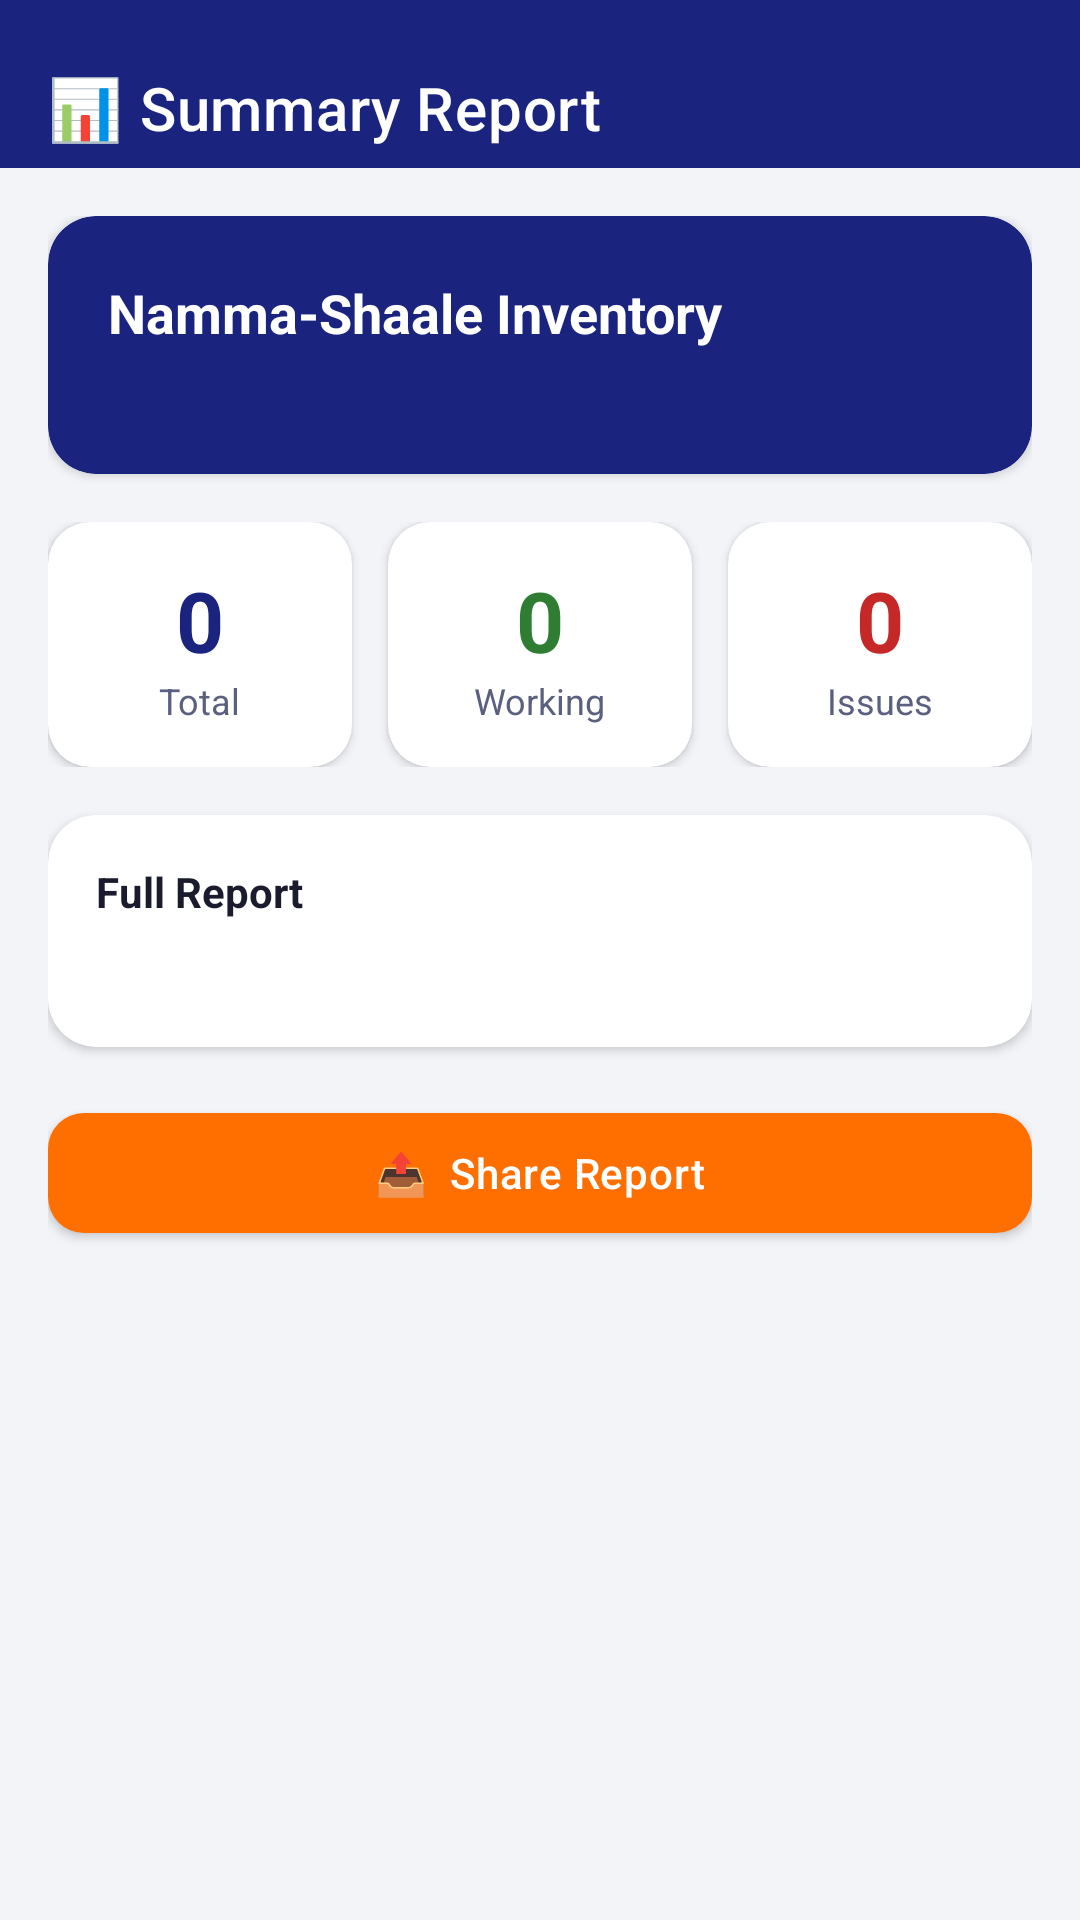

Layout XML and referenced resources for this Android screen:
<!-- AndroidManifest.xml: application theme Theme.NammaShaaleInventory -->
<!-- res/layout/fragment_report.xml -->
<?xml version="1.0" encoding="utf-8"?>
<androidx.coordinatorlayout.widget.CoordinatorLayout
    xmlns:android="http://schemas.android.com/apk/res/android"
    xmlns:app="http://schemas.android.com/apk/res-auto"
    android:layout_width="match_parent"
    android:layout_height="match_parent"
    android:background="@color/background">

    <com.google.android.material.appbar.AppBarLayout
        android:layout_width="match_parent"
        android:layout_height="wrap_content"
        android:background="@color/primary"
        app:elevation="0dp">

        <androidx.appcompat.widget.Toolbar
            android:id="@+id/toolbar"
            android:layout_width="match_parent"
            android:layout_height="?attr/actionBarSize"
            android:paddingTop="16dp"
            app:navigationIcon="@drawable/ic_back"
            app:navigationIconTint="@color/white"
            app:titleTextColor="@color/white"
            app:title="📊 Summary Report" />
    </com.google.android.material.appbar.AppBarLayout>

    <androidx.core.widget.NestedScrollView
        android:layout_width="match_parent"
        android:layout_height="match_parent"
        app:layout_behavior="@string/appbar_scrolling_view_behavior">

        <LinearLayout
            android:layout_width="match_parent"
            android:layout_height="wrap_content"
            android:orientation="vertical"
            android:padding="16dp">

            
            <androidx.cardview.widget.CardView
                android:layout_width="match_parent"
                android:layout_height="wrap_content"
                app:cardCornerRadius="16dp"
                app:cardElevation="2dp"
                app:cardBackgroundColor="@color/primary"
                android:layout_marginBottom="16dp">

                <LinearLayout
                    android:layout_width="match_parent"
                    android:layout_height="wrap_content"
                    android:orientation="vertical"
                    android:padding="20dp">

                    <TextView
                        android:layout_width="wrap_content"
                        android:layout_height="wrap_content"
                        android:text="Namma-Shaale Inventory"
                        android:textColor="#FFFFFF"
                        android:textSize="18sp"
                        android:textStyle="bold" />

                    <TextView
                        android:id="@+id/tvReportDate"
                        android:layout_width="wrap_content"
                        android:layout_height="wrap_content"
                        android:textColor="#B3FFFFFF"
                        android:textSize="13sp"
                        android:layout_marginTop="4dp" />
                </LinearLayout>
            </androidx.cardview.widget.CardView>

            
            <LinearLayout
                android:layout_width="match_parent"
                android:layout_height="wrap_content"
                android:orientation="horizontal"
                android:layout_marginBottom="16dp">

                <androidx.cardview.widget.CardView
                    android:layout_width="0dp"
                    android:layout_height="wrap_content"
                    android:layout_weight="1"
                    android:layout_marginEnd="6dp"
                    app:cardCornerRadius="14dp"
                    app:cardElevation="2dp">
                    <LinearLayout android:layout_width="match_parent" android:layout_height="wrap_content"
                        android:orientation="vertical" android:gravity="center" android:padding="14dp">
                        <TextView android:id="@+id/tvRTotal" android:layout_width="wrap_content"
                            android:layout_height="wrap_content" android:text="0"
                            android:textColor="@color/primary" android:textSize="28sp" android:textStyle="bold" />
                        <TextView android:layout_width="wrap_content" android:layout_height="wrap_content"
                            android:text="Total" android:textColor="@color/text_secondary" android:textSize="12sp" />
                    </LinearLayout>
                </androidx.cardview.widget.CardView>

                <androidx.cardview.widget.CardView
                    android:layout_width="0dp"
                    android:layout_height="wrap_content"
                    android:layout_weight="1"
                    android:layout_marginStart="6dp"
                    android:layout_marginEnd="6dp"
                    app:cardCornerRadius="14dp"
                    app:cardElevation="2dp">
                    <LinearLayout android:layout_width="match_parent" android:layout_height="wrap_content"
                        android:orientation="vertical" android:gravity="center" android:padding="14dp">
                        <TextView android:id="@+id/tvRWorking" android:layout_width="wrap_content"
                            android:layout_height="wrap_content" android:text="0"
                            android:textColor="@color/status_green" android:textSize="28sp" android:textStyle="bold" />
                        <TextView android:layout_width="wrap_content" android:layout_height="wrap_content"
                            android:text="Working" android:textColor="@color/text_secondary" android:textSize="12sp" />
                    </LinearLayout>
                </androidx.cardview.widget.CardView>

                <androidx.cardview.widget.CardView
                    android:layout_width="0dp"
                    android:layout_height="wrap_content"
                    android:layout_weight="1"
                    android:layout_marginStart="6dp"
                    app:cardCornerRadius="14dp"
                    app:cardElevation="2dp">
                    <LinearLayout android:layout_width="match_parent" android:layout_height="wrap_content"
                        android:orientation="vertical" android:gravity="center" android:padding="14dp">
                        <TextView android:id="@+id/tvRIssues" android:layout_width="wrap_content"
                            android:layout_height="wrap_content" android:text="0"
                            android:textColor="@color/status_red" android:textSize="28sp" android:textStyle="bold" />
                        <TextView android:layout_width="wrap_content" android:layout_height="wrap_content"
                            android:text="Issues" android:textColor="@color/text_secondary" android:textSize="12sp" />
                    </LinearLayout>
                </androidx.cardview.widget.CardView>

            </LinearLayout>

            
            <androidx.cardview.widget.CardView
                android:layout_width="match_parent"
                android:layout_height="wrap_content"
                app:cardCornerRadius="16dp"
                app:cardElevation="2dp"
                android:layout_marginBottom="16dp">
                <LinearLayout
                    android:layout_width="match_parent"
                    android:layout_height="wrap_content"
                    android:orientation="vertical"
                    android:padding="16dp">
                    <TextView
                        android:layout_width="wrap_content"
                        android:layout_height="wrap_content"
                        android:text="Full Report"
                        android:textColor="@color/text_primary"
                        android:textSize="14sp"
                        android:textStyle="bold"
                        android:layout_marginBottom="10dp" />
                    <TextView
                        android:id="@+id/tvReportContent"
                        android:layout_width="match_parent"
                        android:layout_height="wrap_content"
                        android:textColor="@color/text_secondary"
                        android:textSize="12sp"
                        android:fontFamily="monospace"
                        android:lineSpacingMultiplier="1.5" />
                </LinearLayout>
            </androidx.cardview.widget.CardView>

            <com.google.android.material.button.MaterialButton
                android:id="@+id/btnShare"
                style="@style/Widget.NammaShaale.Button"
                android:layout_width="match_parent"
                android:layout_height="wrap_content"
                android:text="📤  Share Report"
                app:backgroundTint="@color/accent"
                android:layout_marginBottom="16dp" />

        </LinearLayout>
    </androidx.core.widget.NestedScrollView>

</androidx.coordinatorlayout.widget.CoordinatorLayout>
<!-- resources referenced by this layout -->
<resources>
  <color name="accent">#FF6F00</color>
  <color name="background">#F3F4F8</color>
  <color name="primary">#1A237E</color>
  <color name="status_green">#2E7D32</color>
  <color name="status_red">#C62828</color>
  <color name="text_primary">#1A1C2E</color>
  <color name="text_secondary">#5C6080</color>
  <color name="white">#FFFFFF</color>
  <style name="Widget.NammaShaale.Button" parent="Widget.MaterialComponents.Button">
          <item name="android:textAllCaps">false</item>
          <item name="android:letterSpacing">0.02</item>
          <item name="android:paddingStart">24dp</item>
          <item name="android:paddingEnd">24dp</item>
          <item name="cornerRadius">12dp</item>
          <item name="android:minHeight">52dp</item>
      </style>
  <style name="Theme.NammaShaaleInventory" parent="Theme.MaterialComponents.DayNight.NoActionBar">
          <item name="colorPrimary">@color/primary</item>
          <item name="colorPrimaryDark">@color/primary_dark</item>
          <item name="colorPrimaryVariant">@color/primary_variant</item>
          <item name="colorOnPrimary">@color/text_on_primary</item>
          <item name="colorSecondary">@color/accent</item>
          <item name="colorSecondaryVariant">@color/accent_light</item>
          <item name="colorOnSecondary">@color/text_on_accent</item>
          <item name="android:colorBackground">@color/background</item>
          <item name="colorSurface">@color/surface</item>
          <item name="colorOnSurface">@color/text_primary</item>
          <item name="android:statusBarColor">@color/primary_dark</item>
          <item name="android:navigationBarColor">@color/white</item>
          <item name="android:windowLightNavigationBar">true</item>
  
          
          <item name="materialButtonStyle">@style/Widget.NammaShaale.Button</item>
          <item name="textInputStyle">@style/Widget.NammaShaale.TextInputLayout</item>
          <item name="bottomNavigationStyle">@style/Widget.NammaShaale.BottomNavigation</item>
          <item name="shapeAppearanceSmallComponent">@style/ShapeAppearance.NammaShaale.SmallComponent</item>
          <item name="shapeAppearanceMediumComponent">@style/ShapeAppearance.NammaShaale.MediumComponent</item>
      </style>
  <color name="primary_dark">#0D1657</color>
  <color name="primary_variant">#283593</color>
  <color name="text_on_primary">#FFFFFF</color>
  <color name="accent_light">#FFA000</color>
  <color name="text_on_accent">#FFFFFF</color>
  <color name="surface">#FFFFFF</color>
  <style name="Widget.NammaShaale.TextInputLayout" parent="Widget.MaterialComponents.TextInputLayout.OutlinedBox">
          <item name="boxCornerRadiusTopStart">12dp</item>
          <item name="boxCornerRadiusTopEnd">12dp</item>
          <item name="boxCornerRadiusBottomStart">12dp</item>
          <item name="boxCornerRadiusBottomEnd">12dp</item>
          <item name="boxStrokeColor">@color/border</item>
          <item name="hintTextColor">@color/primary</item>
          <item name="boxStrokeWidth">1.5dp</item>
      </style>
  <style name="Widget.NammaShaale.BottomNavigation" parent="Widget.MaterialComponents.BottomNavigationView">
          <item name="elevation">8dp</item>
          <item name="itemIconTint">@color/nav_selector</item>
          <item name="itemTextColor">@color/nav_selector</item>
          <item name="labelVisibilityMode">labeled</item>
      </style>
  <style name="ShapeAppearance.NammaShaale.SmallComponent" parent="ShapeAppearance.MaterialComponents.SmallComponent">
          <item name="cornerFamily">rounded</item>
          <item name="cornerSize">8dp</item>
      </style>
  <style name="ShapeAppearance.NammaShaale.MediumComponent" parent="ShapeAppearance.MaterialComponents.MediumComponent">
          <item name="cornerFamily">rounded</item>
          <item name="cornerSize">16dp</item>
      </style>
  <color name="border">#C5C9E0</color>
</resources>
